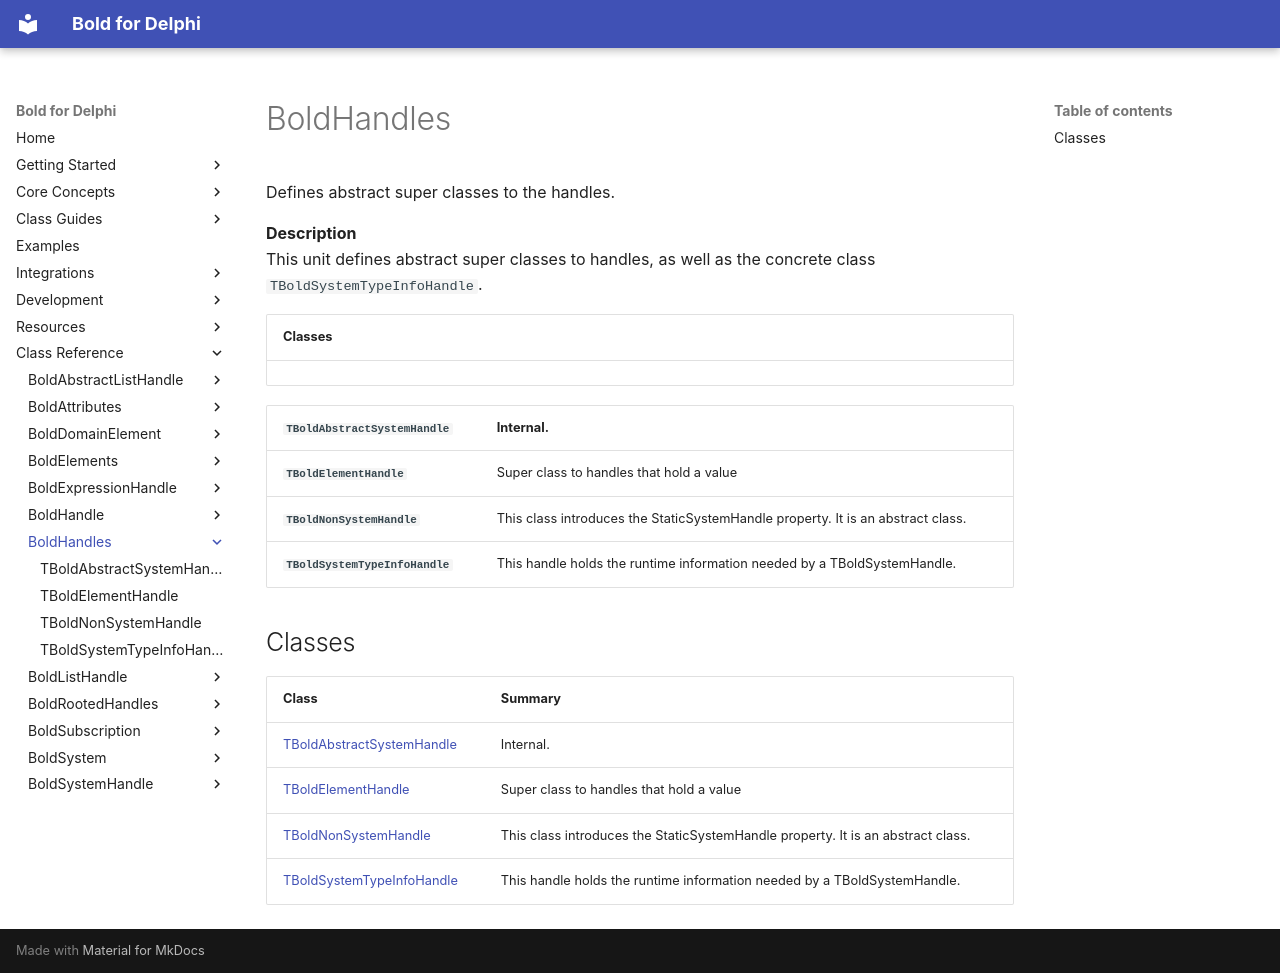

repository: bero/BoldForDelphi · page: reference/BoldHandles/index.html · generator: mkdocs

# BoldHandles

Defines abstract super classes to the handles.

**Description**  
This unit defines abstract super classes to handles, as well as the concrete class `TBoldSystemTypeInfoHandle`.

| Classes |
|---|

| **`TBoldAbstractSystemHandle`** | Internal. |
|---|---|
| **`TBoldElementHandle`** | Super class to handles that hold a value |
| **`TBoldNonSystemHandle`** | This class introduces the StaticSystemHandle property. It is an abstract class. |
| **`TBoldSystemTypeInfoHandle`** | This handle holds the runtime information needed by a TBoldSystemHandle. |

## Classes

| Class | Summary |
|---|---|
| [TBoldAbstractSystemHandle](TBoldAbstractSystemHandle.md) | Internal. |
| [TBoldElementHandle](TBoldElementHandle.md) | Super class to handles that hold a value |
| [TBoldNonSystemHandle](TBoldNonSystemHandle.md) | This class introduces the StaticSystemHandle property. It is an abstract class. |
| [TBoldSystemTypeInfoHandle](TBoldSystemTypeInfoHandle.md) | This handle holds the runtime information needed by a TBoldSystemHandle. |
